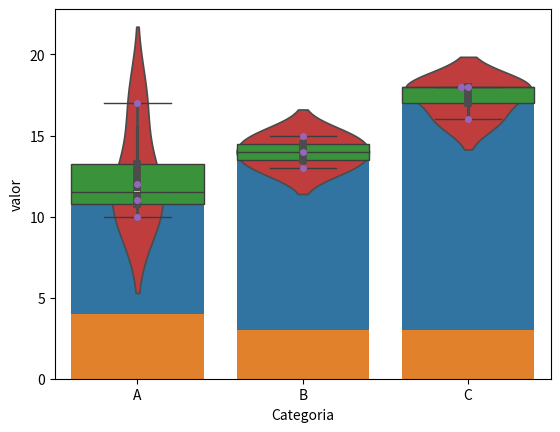

The script that saved this image:
import seaborn as sns
import matplotlib.pyplot as plt
import pandas as pd

data={''
'Categoria':['A','A','B','B','C','C','A','B','A','C'],
'valor':[10,12,15,13,18,16,11,14,17,18]
}
df=pd.DataFrame(data)

# Grafica de barras
sns.barplot(x='Categoria',y='valor',data=df)
plt.show()

# Grafico de conteo
sns.countplot(x='Categoria',data=df)
plt.show()

# Grafico de caja
sns.boxplot(x='Categoria',y='valor',data=df)
plt.show()

# Diagrama de violin
sns.violinplot(x='Categoria',y='valor',data=df)
plt.show()

# Grafica de enjambre
sns.swarmplot(x='Categoria',y='valor',data=df)
plt.show()

